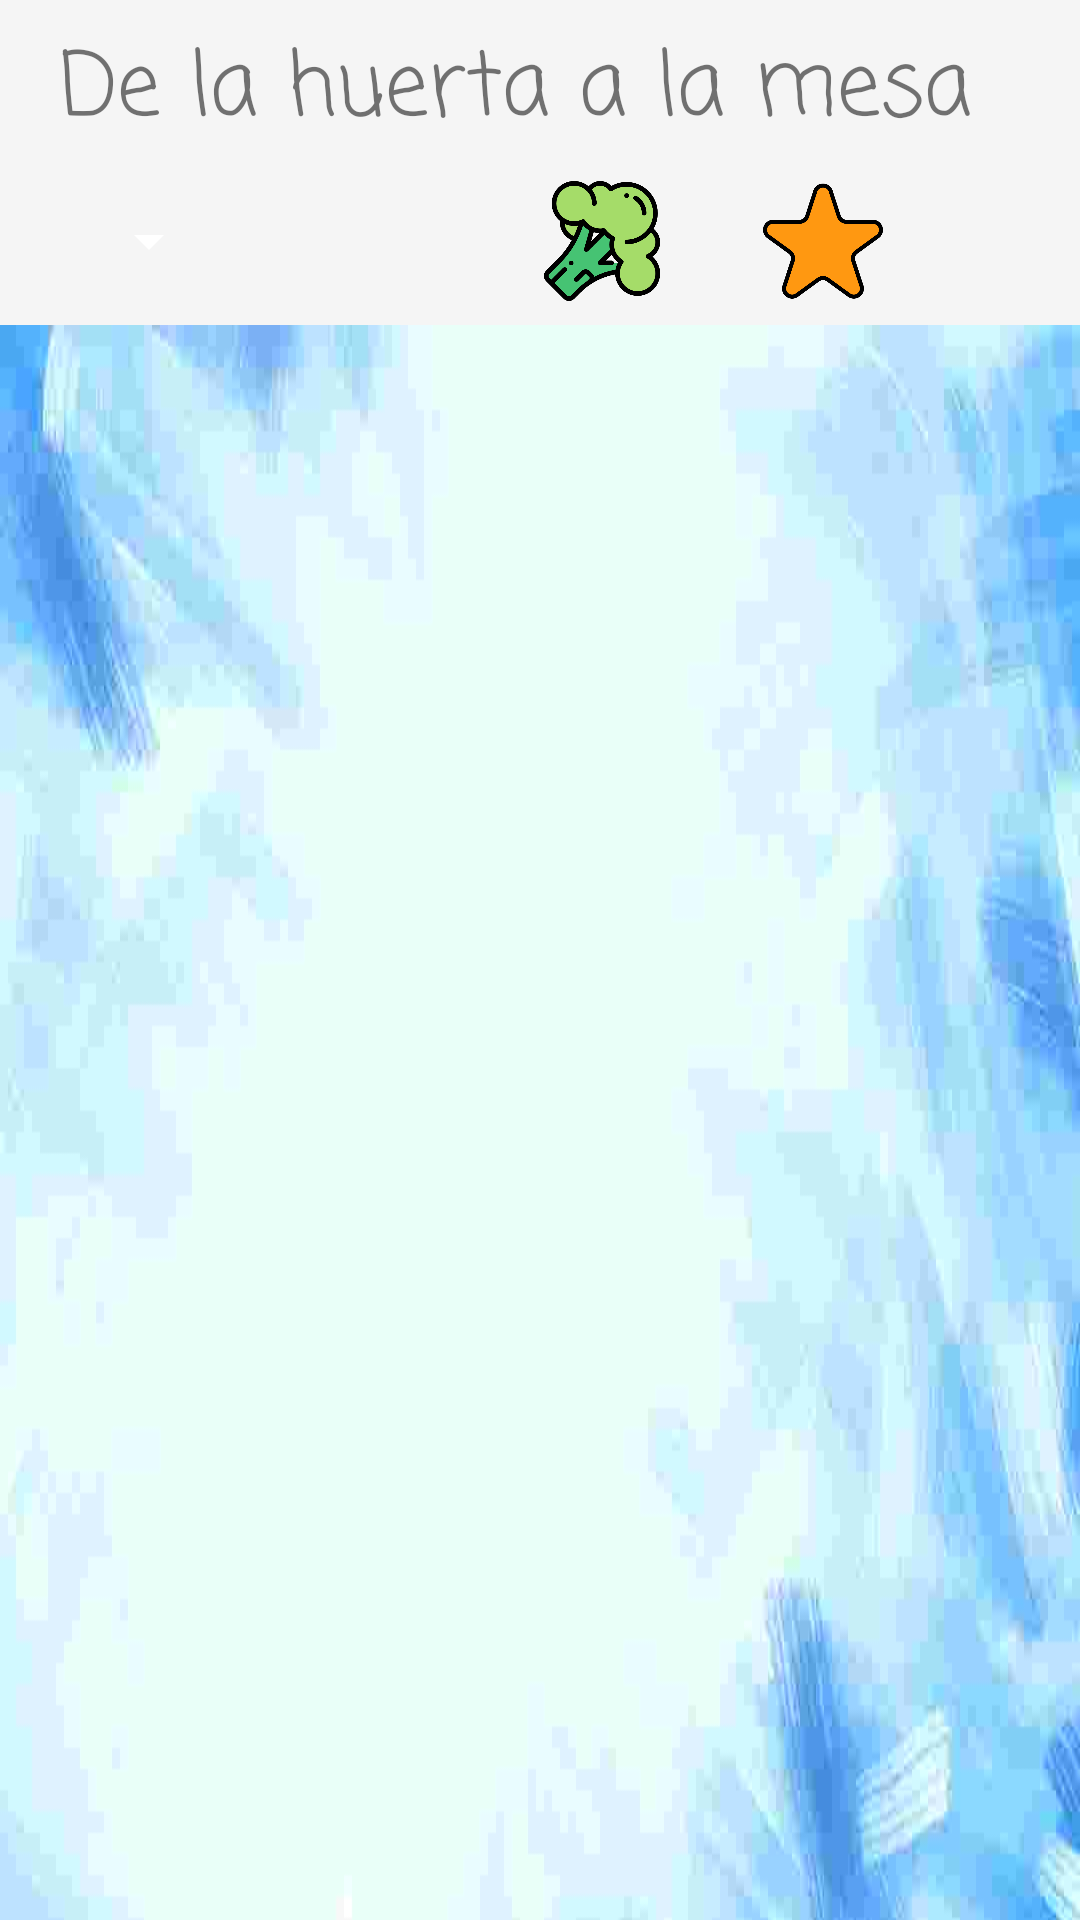

Produce the Android XML layout that renders to this screen, including the resource entries it uses.
<!-- AndroidManifest.xml: application theme Theme.Design.Light.NoActionBar -->
<!-- res/layout/activity_main.xml -->
<?xml version="1.0" encoding="utf-8"?>
<androidx.coordinatorlayout.widget.CoordinatorLayout
    xmlns:android="http://schemas.android.com/apk/res/android"
    xmlns:app="http://schemas.android.com/apk/res-auto"
    xmlns:tools="http://schemas.android.com/tools"
    android:layout_width="match_parent"
    android:layout_height="match_parent"
    android:fitsSystemWindows="true">

    <include layout="@layout/content_mainactivity" />

    <com.google.android.material.appbar.AppBarLayout
        android:id="@+id/appBarLayout"
        android:layout_width="match_parent"
        android:layout_height="wrap_content"
        android:fitsSystemWindows="true"
        android:foregroundTintMode="add">

        <com.google.android.material.appbar.CollapsingToolbarLayout
            android:id="@+id/toolbar_layout"
            style="@style/Widget.MaterialComponents.Toolbar.Primary"
            android:layout_width="match_parent"
            android:layout_height="wrap_content"
            android:fitsSystemWindows="true"
            app:contentScrim="?attr/colorPrimary"
            app:layout_scrollFlags="scroll|exitUntilCollapsed"
            app:toolbarId="@+id/toolbar">

            <androidx.appcompat.widget.Toolbar
                android:id="@+id/toolbar"
                android:layout_width="match_parent"
                android:layout_height="56dp"
                android:background="?attr/colorPrimary"
                android:minHeight="?attr/actionBarSize"
                android:theme="?attr/actionBarTheme"
                app:layout_collapseMode="pin"
                tools:layout_editor_absoluteX="343dp"
                tools:layout_editor_absoluteY="466dp" />

            <androidx.constraintlayout.widget.ConstraintLayout
                android:layout_width="match_parent"
                android:layout_height="wrap_content">

                <TextView
                    android:id="@+id/tv_titleSort"
                    android:layout_width="0dp"
                    android:layout_height="wrap_content"
                    android:layout_marginStart="16dp"
                    android:layout_marginTop="8dp"
                    android:layout_marginEnd="32dp"
                    android:fontFamily="casual"
                    android:gravity="center"
                    android:text="@string/app_name_main"
                    android:textSize="29sp"
                    app:layout_constraintEnd_toEndOf="parent"
                    app:layout_constraintStart_toStartOf="parent"
                    app:layout_constraintTop_toTopOf="parent" />

                <Spinner
                    android:id="@+id/spinner"
                    android:layout_width="40dp"
                    android:layout_height="40dp"
                    android:layout_marginTop="8dp"

                    android:layout_marginBottom="8dp"
                    android:foreground="@drawable/icon_calendar"
                    android:spinnerMode="dialog"
                    app:layout_constraintBottom_toBottomOf="parent"
                    app:layout_constraintEnd_toStartOf="@+id/img_sortFuits"
                    app:layout_constraintStart_toStartOf="parent"
                    app:layout_constraintTop_toBottomOf="@+id/tv_titleSort"
                    tools:ignore="SpeakableTextPresentCheck,TouchTargetSizeCheck" />

                <ImageView
                    android:id="@+id/img_sortFuits"
                    android:layout_width="40dp"
                    android:layout_height="40dp"
                    android:layout_marginTop="8dp"
                    android:layout_marginBottom="8dp"
                    app:layout_constraintBottom_toBottomOf="parent"
                    app:layout_constraintEnd_toStartOf="@+id/img_sortVegetables"
                    app:layout_constraintStart_toEndOf="@id/spinner"
                    app:layout_constraintTop_toBottomOf="@+id/tv_titleSort"
                    app:srcCompat="@drawable/icon_fruits" />

                <ImageView
                    android:id="@+id/img_sortVegetables"
                    android:layout_width="40dp"
                    android:layout_height="40dp"
                    android:layout_marginTop="8dp"
                    android:layout_marginBottom="8dp"
                    app:layout_constraintBottom_toBottomOf="parent"
                    app:layout_constraintEnd_toStartOf="@+id/img_sortFavorites"
                    app:layout_constraintStart_toEndOf="@+id/img_sortFuits"
                    app:layout_constraintTop_toBottomOf="@+id/tv_titleSort"
                    app:srcCompat="@drawable/icon_vegetables" />

                <ImageView
                    android:id="@+id/img_sortFavorites"
                    android:layout_width="40dp"
                    android:layout_height="40dp"
                    android:layout_marginTop="8dp"
                    android:layout_marginEnd="32dp"
                    android:layout_marginBottom="8dp"
                    app:layout_constraintBottom_toBottomOf="parent"
                    app:layout_constraintEnd_toEndOf="parent"
                    app:layout_constraintStart_toEndOf="@+id/img_sortVegetables"
                    app:layout_constraintTop_toBottomOf="@+id/tv_titleSort"
                    app:srcCompat="@drawable/icon_star_on" />

            </androidx.constraintlayout.widget.ConstraintLayout>

        </com.google.android.material.appbar.CollapsingToolbarLayout>

    </com.google.android.material.appbar.AppBarLayout>

</androidx.coordinatorlayout.widget.CoordinatorLayout>
<!-- res/layout/content_mainactivity.xml (included above) -->
<?xml version="1.0" encoding="utf-8"?>
<androidx.constraintlayout.widget.ConstraintLayout xmlns:android="http://schemas.android.com/apk/res/android"
    xmlns:app="http://schemas.android.com/apk/res-auto"
    xmlns:tools="http://schemas.android.com/tools"
    android:layout_width="match_parent"
    android:layout_height="match_parent"
    app:layout_behavior="@string/appbar_scrolling_view_behavior"
    tools:showIn="@layout/activity_main">

    <ImageView
        android:id="@+id/img_wallpaperMain"
        android:layout_width="0dp"
        android:layout_height="0dp"
        android:adjustViewBounds="true"
        android:scaleType="fitXY"
        app:layout_constraintBottom_toBottomOf="parent"
        app:layout_constraintEnd_toEndOf="parent"
        app:layout_constraintStart_toStartOf="parent"
        app:layout_constraintTop_toTopOf="parent"
        app:srcCompat="@drawable/fondo" />

    <androidx.recyclerview.widget.RecyclerView
        android:id="@+id/recyclerView"
        android:layout_width="0dp"
        android:layout_height="0dp"
        android:layout_marginStart="1dp"
        android:layout_marginTop="1dp"
        android:layout_marginEnd="1dp"
        android:layout_marginBottom="1dp"
        app:layout_constraintBottom_toBottomOf="parent"
        app:layout_constraintEnd_toEndOf="parent"
        app:layout_constraintStart_toStartOf="parent"
        app:layout_constraintTop_toTopOf="parent" />
</androidx.constraintlayout.widget.ConstraintLayout>
<!-- resources referenced by this layout -->
<resources>
  <!-- drawable fondo: jpg bitmap (drawable, 14791 bytes) -->
  <!-- drawable icon_star_on: png bitmap (drawable, 20234 bytes) -->
  <!-- drawable icon_vegetables: png bitmap (drawable, 36957 bytes) -->
  <string name="app_name_main" translatable="false">De la huerta a la mesa</string>
</resources>
